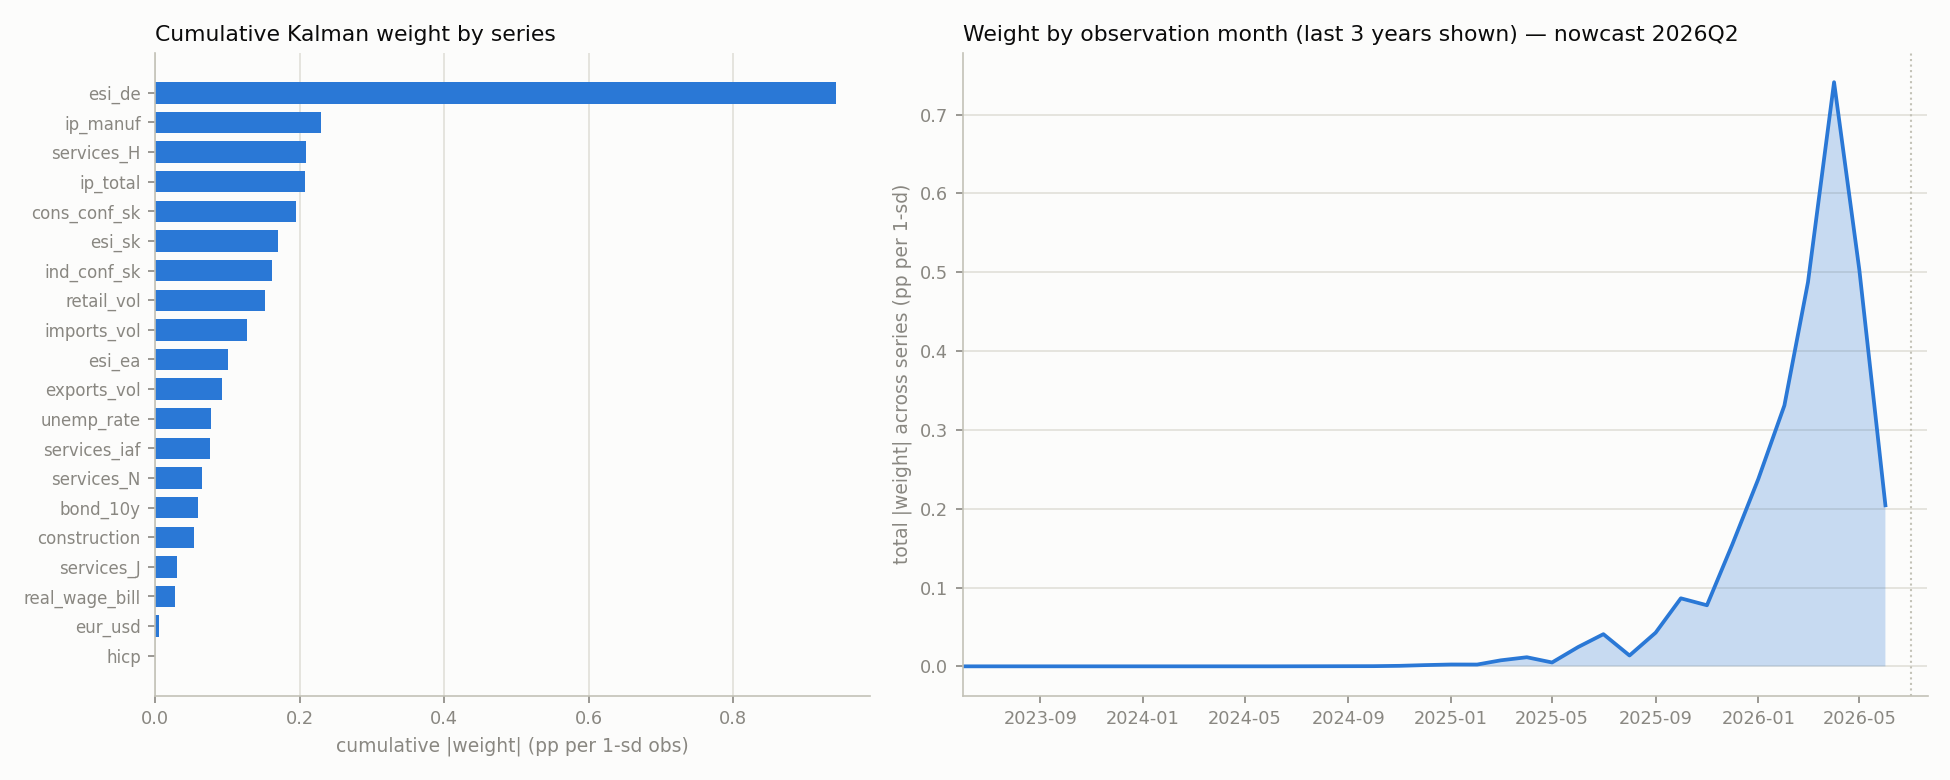

Data behind this chart, as committed beside it:
date, ip_total, ip_manuf, retail_vol, construction, exports_vol, imports_vol, unemp_rate, services_iaf, services_H, services_J, services_N, real_wage_bill, hicp, esi_sk, ind_conf_sk, cons_conf_sk, esi_de, esi_ea, bond_10y, eur_usd
2013-01, -8.38915792551618e-31, -1.0286564933234942e-30, -4.8048005185643294e-31, -1.129139821570464e-31, -8.121369386220256e-31, -1.1154938807329606e-30, 4.627842643575176e-31, -3.4538354650793854e-31, -6.026698984750333e-31, -5.252698392485977e-32, -2.272435993661533e-31, -3.5676378368901736e-31, 3.865985710706199e-33, -5.908557369051467e-31, -5.948794995869376e-31, -1.9646469426976999e-31, -4.422441316647948e-31, -4.919234221233913e-31, 1.9317321324600627e-31, 1.3081455044432734e-32
2013-02, -7.255989348155722e-33, -7.490578346667191e-33, -5.51144278275688e-33, -3.5628774283578715e-33, 2.0822527001016763e-33, -1.6868502443604063e-33, -2.664739212350785e-32, 6.526277167981817e-33, -1.1904120576852962e-32, -2.5118995705683353e-33, 8.680021674102901e-34, 1.6099478863061586e-31, -1.8789901242480436e-34, 1.3366897783188297e-31, 4.0283912680964027e-32, 1.6791913028218586e-31, 7.740950621594969e-31, 6.084062732045467e-31, -7.127151908041806e-33, -4.736372462426102e-34
2013-03, -1.24808425230827e-31, -1.3374230121385707e-31, -9.277452674410149e-32, -4.4875428300752004e-32, -3.9487248647036173e-32, -8.84684191523073e-32, -1.7022979402587342e-31, 2.2619751386872497e-32, -1.602535370223628e-31, -2.922129128829178e-32, -1.563673469847626e-32, 1.1279211102904668e-30, -1.1144423891079198e-33, 9.314221201046073e-31, 2.616614115310465e-31, 1.1777783685612944e-30, 5.4333718205092375e-30, 4.2693866635903975e-30, -3.8679923458993805e-32, -2.5120440065456805e-33
2013-04, -7.8546504696343595e-31, -8.56955132030061e-31, -5.775491928998993e-31, -2.3128332100137073e-31, -4.831745896201829e-31, -7.420373193155895e-31, -1.7343963913367554e-31, -1.369798291277381e-31, -8.698403048367122e-31, -1.4031830984389888e-31, -1.9366306165363672e-31, 1.983641544003943e-30, -4.146824864740279e-34, 1.599382914794383e-30, 3.0282943463991743e-31, 2.08161980298762e-30, 9.632801475838367e-30, 7.56141940722949e-30, 1.8067596443113813e-32, 1.750617403413873e-33
2013-05, -2.2459561342924116e-30, -2.473407290946751e-30, -1.641914682878185e-30, -5.841815552074664e-31, -1.73564399422567e-30, -2.4013119743715512e-30, 8.587513168004405e-31, -8.131281097274135e-31, -2.277962732837824e-30, -3.3547096184412364e-31, -6.974770731248476e-31, -2.044958351910077e-30, 8.770435436497471e-33, -1.8576667415350767e-30, -1.1617162205611377e-30, -2.090377664251206e-30, -9.513264240074946e-30, -7.509135602057437e-30, 4.461950328748193e-31, 3.149928831663028e-32
2013-06, -2.6938102785446193e-30, -2.9822897451646396e-30, -1.9628367355860885e-30, -6.481708207723147e-31, -2.3226712323605946e-30, -3.070364188647172e-30, 1.951839380311112e-30, -1.2620611340484382e-30, -2.589802694302912e-30, -3.5761998751171497e-31, -9.343556326368557e-31, -7.704058390691038e-30, 1.7294380925769524e-32, -6.604282880400958e-30, -2.773147014264772e-30, -7.980087135328692e-30, -3.662735419900885e-29, -2.882932664637849e-29, 8.036439288841676e-31, 5.580901082281511e-32
2013-07, 5.4655301189129765e-31, 5.6021751010824785e-31, 4.168031027407667e-31, 2.8178917188151233e-31, -2.184209326106183e-31, 7.844535240817208e-32, 2.242801737519731e-30, -5.648850712289481e-31, 9.33063885570834e-31, 2.0064320661802444e-31, -9.037671315128123e-32, -1.3468951072256146e-29, 1.5884931291906245e-32, -1.1186986341879599e-29, -3.38700062211145e-30, -1.4047146581841035e-29, -6.475314321228338e-29, -5.089408715455778e-29, 6.054644675738725e-31, 4.028413178544344e-32
2013-08, 9.446397292311178e-30, 1.0393439550632307e-29, 6.909798577986638e-30, 2.489224893785925e-30, 7.152355946487297e-30, 9.983213942575911e-30, -3.04678335093908e-30, 3.2441810359805615e-30, 9.668303985252362e-30, 1.438405522718765e-30, 2.8736094192382033e-30, 5.38197365436628e-30, -3.2734994948398547e-32, 5.130687474161261e-30, 4.040332250477927e-30, 5.4371947798094864e-30, 2.4554438826231473e-29, 1.9431815025933871e-29, -1.7121034935381007e-30, -1.2143323677545164e-31
2013-09, 1.566676911467107e-29, 1.7301552818944454e-29, 1.1433317413476141e-29, 3.913577056127418e-30, 1.2847803321376008e-29, 1.7335286540397017e-29, -8.82446524151571e-30, 6.553746753153541e-30, 1.545223757282019e-29, 2.2025239521084872e-30, 5.1659621682675154e-30, 3.040979582261038e-29, -8.200841779651306e-32, 2.6412743277246556e-29, 1.2345707653625065e-29, 3.140777935646747e-29, 1.4388967756179294e-28, 1.1332522352733269e-28, -3.937876346804334e-30, -2.7515334001465395e-31
2013-10, 7.356173951120112e-30, 8.251784437168845e-30, 5.315445628820283e-30, 1.4087895773051088e-30, 8.00038249457975e-30, 9.693238865098893e-30, -1.1672701376599433e-29, 5.419634119143598e-30, 6.0924105033300146e-30, 6.687115775347668e-31, 3.22440022663463e-30, 5.716916139414366e-29, -9.384213550578847e-32, 4.814464613003121e-29, 1.7066239556728899e-29, 5.944729998213787e-29, 2.7352427325355008e-28, 2.151150176579104e-28, -4.041781671711661e-30, -2.764453977077947e-31
2013-11, -2.5429329015930077e-29, -2.794602029652382e-29, -1.861443557418632e-29, -6.81045642601947e-30, -1.8751057697681387e-29, -2.6477447789853883e-29, 6.278005949526023e-30, -8.134699814453003e-30, -2.632386145506107e-29, -3.965510614054994e-30, -7.531546976996645e-30, -3.5290238964883516e-30, 7.398234349433039e-32, -4.6789025025931585e-30, -7.996942117412175e-30, -3.215316943005599e-30, -1.3473796894849764e-29, -1.0941236361481975e-29, 4.048631215789528e-30, 2.892694085328415e-31
2013-12, -5.634606775964103e-29, -6.213646533415822e-29, -4.115719520723018e-29, -1.437395154721544e-29, -4.4837037242273327e-29, -6.126489694369418e-29, 2.649361174203499e-29, -2.193937857126534e-29, -5.638451058666862e-29, -8.17598382529772e-30, -1.802323896966244e-29, -7.949804384084855e-29, 2.5640646834755654e-31, -7.010066806710518e-29, -3.655297452044519e-29, -8.182703813209315e-29, -3.7405830214250987e-28, -2.948171324647406e-28, 1.263550084516303e-29, 8.87043740693242e-31
2014-01, -4.9368360135601336e-29, -5.472253170819241e-29, -3.5944256928886766e-29, -1.1653248434833023e-29, -4.360158120585944e-29, -5.708640702786425e-29, 3.9730413092828393e-29, -2.4361206348932214e-29, -4.685058430867512e-29, -6.361748959978585e-30, -1.7543651838305836e-29, -1.6374647233346795e-28, 3.460497582879516e-31, -1.3983213924230066e-28, -5.674924503921128e-29, -1.6975682906880274e-28, -7.795759171271638e-28, -6.134933019772247e-28, 1.588130441264878e-29, 1.1002317960263682e-30
2014-02, 2.9037888671115583e-29, 3.1758458149636296e-29, 2.1319319046964992e-29, 8.290230191598647e-30, 1.9056125862081596e-29, 2.8374793166116564e-29, 1.844867628570077e-30, 6.484836619185211e-30, 3.145169972259379e-29, 4.96575505001372e-30, 7.644050665436995e-30, -4.7317177829611654e-29, -1.823472171844099e-32, -3.744711389876493e-29, -4.359604391251821e-30, -4.9841722905948095e-29, -2.3118473095195247e-28, -1.8133202679276595e-28, -1.9980245244618727e-30, -1.5403611427555228e-31
2014-03, 1.3034346599145044e-28, 1.4342921988469428e-28, 9.53353674822114e-29, 3.4285720384466576e-29, 9.897041953116971e-29, 1.3797214999206859e-28, -4.311396736910248e-29, 4.509798118168187e-29, 1.33239518183358e-28, 1.9795315488656814e-29, 3.976461107957658e-29, 8.037846401000388e-29, -4.595763507679607e-31, 7.589179166951387e-29, 5.735657605969724e-29, 8.139848443104155e-29, 3.6818073154105327e-28, 2.9121433495775924e-28, -2.3936703873960705e-29, -1.696562444360905e-30
2014-04, 1.9378042738731002e-28, 2.1357738050479634e-28, 1.4159254076262184e-28, 4.9825094883652295e-29, 1.5240304272352923e-28, 2.0927843285820345e-28, -8.424059392689275e-29, 7.331347435985959e-29, 1.9497443605492578e-28, 2.845177343464993e-29, 6.125468653252003e-29, 2.342453998296533e-28, -8.312911638197906e-31, 2.0845235859613988e-28, 1.154212459107137e-28, 2.4060303288718525e-28, 1.0983934079913917e-27, 8.660972835050597e-28, -4.145297410960551e-29, -2.9162096454210164e-30
2014-05, 1.4926363570086127e-28, 1.6492285806308109e-28, 1.0889509404200486e-28, 3.700494011483915e-29, 1.2369711215515155e-28, 1.6617946236232091e-28, -8.901347162099542e-29, 6.397680830305254e-29, 1.4645675296926746e-28, 2.074459086429048e-29, 4.9742207144438846e-29, 3.1786278438421287e-28, -8.176279003103811e-31, 2.750923035617128e-28, 1.250153400228665e-28, 3.2855804594683094e-28, 1.5060072127817931e-27, 1.1859050679893182e-27, -3.895621850881523e-29, -2.7180935425058025e-30
2014-06, -5.109069737529853e-29, -5.455353521025118e-29, -3.805788733981016e-29, -1.902061012050497e-29, -1.317790688824791e-29, -3.3857065870972085e-29, -8.111025865234848e-29, 1.2814202293236022e-29, -6.736524258948955e-29, -1.2516435472701014e-29, -5.188746367445634e-30, 5.268072851326413e-28, -5.401764472444072e-31, 4.355226416988356e-28, 1.2421404091172517e-28, 5.499626146029857e-28, 2.5367292308668327e-27, 1.993387294126657e-27, -1.9161457403481724e-29, -1.2517748195042644e-30
2014-07, -5.051369601396752e-28, -5.528677189024595e-28, -3.7069911410561216e-28, -1.4286083345540063e-28, -3.3771132888181782e-28, -4.985087317576682e-28, -8.313193704936375e-30, -1.2020682848380664e-28, -5.434538911266858e-28, -8.522898311850866e-29, -1.3549706270478534e-28, 6.876580259707624e-28, 4.919752170327898e-31, 5.385352500742642e-28, 4.0246398132356413e-29, 7.2585937474028935e-28, 3.371148077204054e-27, 2.6430698215445174e-27, 4.1682722929397064e-29, 3.1446402502623333e-30
2014-08, -1.2257552342462696e-27, -1.3502847461653981e-27, -8.959293575401852e-28, -3.1749860230314636e-28, -9.533270578745356e-28, -1.3153428678763575e-27, 4.919372354986702e-28, -4.510112204369559e-28, -1.2396295949137534e-27, -1.8195774301088746e-28, -3.8312386659892214e-28, -1.2485837227512494e-27, 4.9575409872265654e-30, -1.1242818464378673e-27, -6.688402267318654e-28, -1.2789630303167718e-27, -5.82836056635129e-27, -4.598452786125171e-27, 2.50291231408816e-28, 1.7646062373790435e-29
2014-09, -1.3305079134187111e-27, -1.473723734343704e-27, -9.69167757888795e-28, -3.1768790787331036e-28, -1.1584507251255742e-27, -1.525377371974065e-27, 1.0070956958303217e-27, -6.367435851623658e-28, -1.2724862968155779e-27, -1.745432322810416e-28, -4.6605826665807155e-28, -4.050408547553868e-27, 8.858363569897808e-30, -3.4663400512772734e-27, -1.4341387794702282e-27, -4.1970908025670025e-27, -1.9268542867792588e-26, -1.5165045399298268e-26, 4.094698840674105e-28, 2.840685952832772e-29
2014-10, 5.048095481366097e-28, 5.339647416823447e-28, 3.781299042565449e-28, 2.0488455667825655e-28, 5.242574502619441e-29, 2.7312096921004705e-28, 1.0990253638205646e-27, -2.1919834017950934e-28, 7.115829234104668e-28, 1.3811586800349868e-28, 1.9695712314685674e-29, -6.900499952028356e-27, 7.52451341218377e-30, -5.7160251460725624e-27, -1.6727537137918194e-27, -7.200814168474152e-27, -3.320544735487302e-26, -2.609542836466446e-26, 2.760003893477193e-28, 1.8188579756624602e-29
2014-11, 5.229047912748865e-27, 5.754114143464242e-27, 3.824571157752647e-27, 1.3751238133094974e-27, 3.971964693314018e-27, 5.536294120246553e-27, -1.7354517932132525e-27, 1.8110296520828495e-27, 5.3443297217479876e-27, 7.938547017485821e-28, 1.5958733470388234e-27, 3.2577855088906845e-27, -1.8479874335404584e-29, 3.0722577993406334e-27, 2.3097246575904665e-27, 3.300107096177267e-27, 1.4929931113150564e-26, 1.1808125190024017e-26, -9.61977278330242e-28, -6.817576681907387e-29
2014-12, 8.33454369881549e-27, 9.206266932050335e-27, 6.081552809803431e-27, 2.0751562097030108e-27, 6.866195697340476e-27, 9.246895702908537e-27, -4.8143128560252435e-27, 3.523788527661478e-27, 8.20191046276991e-27, 1.1659029744595472e-27, 2.7609425741707437e-27, 1.6860093929478396e-26, -4.450799314301964e-29, 1.4619980316580383e-26, 6.747083453034424e-27, 1.7419801353519008e-26, 7.982472353035844e-26, 6.286377759532821e-26, -2.1297948845836818e-27, -1.4872133801180564e-28
2015-01, 3.381348735323901e-27, 3.8081381242514514e-27, 2.4370537387376432e-27, 5.969479748033918e-28, 3.9097651963146375e-27, 4.639010600036615e-27, -6.254307025292176e-27, 2.767711479065888e-27, 2.6631514148026123e-27, 2.642387148651697e-28, 1.5764261930104962e-27, 3.1341614377537556e-26, -4.966791766419591e-29, 2.63496143029751e-26, 9.175029637846711e-27, 3.2602400582517646e-26, 1.5004205909859428e-25, 1.1799260266918616e-25, -2.1167063191972584e-27, -1.4445387997870025e-28
2015-02, -1.4959091060813947e-26, -1.644312777168012e-26, -1.0948678254571324e-26, -3.9943885738627826e-27, -1.1085316042224807e-26, -1.5618919371550776e-26, 3.902759276937239e-27, -4.8505528064746e-27, -1.5452925459431395e-26, -2.3225803573869132e-27, -4.452759638630405e-27, -3.270268754554211e-27, 4.5061771724594846e-29, -3.74767021725749e-27, -5.0180875167681226e-27, -3.1361135870222696e-27, -1.3661101705756748e-26, -1.0944505637955344e-26, 2.4427111347656034e-27, 1.742661590314982e-28
2015-03, -3.161799627694267e-26, -3.4874374706567547e-26, -2.3091960962561477e-26, -8.041812280284526e-27, -2.526986551493965e-26, -3.4465022634279287e-26, 1.5287638603942955e-26, -1.2442033274829584e-26, -3.157453222433444e-26, -4.5674300040453326e-27, -1.0158215577908637e-26, -4.7007886332391754e-26, 1.4697410060473156e-28, -4.1334953061458845e-26, -2.1141490519384098e-26, -4.84159650258094e-26, -2.214160835238315e-25, -1.7448705507177896e-25, 7.21289596970202e-27, 5.059892521918479e-28
2015-04, -2.585923100500553e-26, -2.869198733449574e-26, -1.8815984563070147e-26, -6.0094260934235306e-27, -2.327256503384345e-26, -3.0244593230263766e-26, 2.2471355303636123e-26, -1.327702969146995e-26, -2.4283921552256548e-26, -3.251696367506454e-27, -9.365555769920238e-27, -9.52297268169827e-26, 1.9346518750128611e-28, -8.112700188900547e-26, -3.221070336945007e-26, -9.87770375650677e-26, -4.537659525337499e-25, -3.570550759396144e-25, 8.802250680594079e-27, 6.087776608708388e-28
2015-05, 2.1306425803791617e-26, 2.334142028694557e-26, 1.562691360846462e-26, 5.952996888096365e-27, 1.4578601906033415e-26, 2.1290632362994414e-26, -9.277045057026248e-28, 5.467965099599349e-27, 2.2725150220714819e-26, 3.53286650386179e-27, 5.850818155094533e-27, -2.1722930138663574e-26, -3.01464407470261e-29, -1.6646579850286465e-26, 2.1580084494585884e-28, -2.3027011546953963e-26, -1.0722417195746642e-25, -8.399455577475129e-26, -2.1304581792650175e-27, -1.5764009196976172e-28
2015-06, 7.89384893989067e-26, 8.690207390352072e-26, 5.772094912041916e-26, 2.063478552747837e-26, 6.053176620323922e-26, 8.402705845187118e-26, -2.8381068711025143e-26, 2.80185381739554e-26, 8.034168476704466e-26, 1.1878216824161434e-26, 2.4323075219965926e-26, 6.161225351720608e-26, -2.950145900264433e-28, 5.67396586950499e-26, 3.813450310091221e-26, 6.277566061934018e-26, 2.8508462584001835e-25, 2.2518673638328035e-25, -1.5157754482891012e-26, -1.0718733712996288e-27
2015-07, 1.0741588069803694e-25, 1.1847944072297712e-25, 7.845009153678802e-26, 2.7318256566072346e-26, 8.585949689096482e-26, 1.1709608929459528e-25, -5.197549632693352e-26, 4.2281406089887e-26, 1.0726223118151024e-25, 1.551505696707493e-26, 3.451463895459305e-26, 1.599208481223991e-25, -4.996003507899632e-28, 1.4061137370360933e-25, 7.18820588404497e-26, 1.6471383483470682e-25, 7.532778921109039e-25, 5.93618936131845e-25, -2.4515677333288172e-26, -1.7197565375054973e-27
2015-08, 6.335867917353908e-26, 7.009977285151192e-26, 4.6184299450981314e-26, 1.5392325302854192e-26, 5.395352799867886e-26, 7.168161040359999e-26, -4.332123915012831e-26, 2.8879217735244644e-26, 6.131189852905078e-26, 8.536788476554119e-27, 2.1701765530684628e-26, 1.6646780579942848e-25, -3.87758288777001e-28, 1.4305614292560776e-25, 6.13537688530131e-26, 1.7233847122438358e-25, 7.90733306569213e-25, 6.224563511414171e-25, -1.8148585309709362e-26, -1.262054749061845e-27
2015-09, -6.222581493693377e-26, -6.767192635510117e-26, -4.584433250003197e-26, -1.9050998230134127e-26, -3.4935263127340014e-26, -5.614635544030424e-26, -2.6529615527012704e-26, -6.872908678079756e-27, -7.088572361255871e-26, -1.1737028514360453e-26, -1.3985477716693783e-26, 2.30002556269209e-25, -1.2684716145520638e-28, 1.8741958561424004e-25, 4.3133264526025294e-26, 2.4083830464417635e-25, 1.1129803440899143e-24, 8.740437290898807e-25, -2.293401355387516e-27, -1.1143666243540426e-28
2015-10, -2.988138913159143e-25, -3.2747861163588263e-25, -2.191094539477952e-25, -8.307046261345627e-26, -2.0637666685496384e-25, -3.001064877637319e-25, 2.0348335315534997e-26, -7.896874969224578e-26, -3.1757748414075013e-25, -4.919084383987181e-26, -8.283377479338549e-26, 2.628561137281259e-25, 4.76719212443301e-28, 1.9862822668390804e-25, -1.4009173429430537e-26, 2.793818244946486e-25, 1.3030540279912293e-24, 1.0202050262537279e-24, 3.2015792826793827e-26, 2.354340431046706e-27
2015-11, -6.323431095514938e-25, -6.967284682503289e-25, -4.62133239699287e-25, -1.6331224312919857e-25, -4.940012958520334e-25, -6.802954003399184e-25, 2.6219281833791235e-25, -2.3528487553145725e-25, -6.382012273993775e-25, -9.346012436246001e-26, -1.9853852396309228e-25, -6.920391639248382e-25, 2.6193220744989323e-27, -6.199284794203142e-25, -3.576322994716229e-25, -7.097329605602942e-25, -3.23684756390242e-24, -2.5531385951540263e-24, 1.3157022943800869e-25, 9.267772193573017e-27
2015-12, -6.247972494097056e-25, -6.926389350369023e-25, -4.548709796110623e-25, -1.4721270105441997e-25, -5.530472883685163e-25, -7.234492571187034e-25, 5.075402124299667e-25, -3.0977926603120722e-25, -5.922037688046539e-25, -8.028411120392835e-26, -2.2253000848201367e-25, -2.0992289700814787e-24, 4.41422755335338e-27, -1.792093401012046e-24, -7.252717753299451e-25, -2.176429153334337e-24, -9.995266260185962e-24, -7.865739739647194e-24, 2.0236536148713627e-25, 1.401663124637915e-26
2016-01, 3.886334577132034e-25, 4.164415040294558e-25, 2.8888941587443634e-25, 1.3977045066875337e-25, 1.2279382266979338e-25, 2.7534768730698375e-25, 5.306925666118924e-25, -7.062848807658679e-26, 4.991002868833744e-25, 9.10207232609782e-26, 4.862406390795338e-26, -3.5157217636198245e-24, 3.474783005173593e-27, -2.9032627565200434e-24, -8.157060787088532e-25, -3.67111931113793e-24, -1.693572606774693e-23, -1.3307609842532996e-23, 1.2062489031657965e-25, 7.834311143611014e-27
2016-02, 2.867773868975261e-24, 3.1561549099899667e-24, 2.0973417571652304e-24, 7.527600631081027e-25, 2.184779361004506e-24, 3.0413534015844515e-24, -9.763760818989975e-25, 1.0008785982143996e-24, 2.9271981252906514e-24, 4.341807660127917e-25, 8.778367800367277e-25, 1.926805363924686e-24, -1.0315738222932778e-26, 1.8017027847025108e-24, 1.3035453698114812e-24, 1.9559280650748483e-24, 8.860970348278643e-24, 7.004926032032013e-24, -5.347428801254883e-25, -3.787082914344693e-26
2016-03, 4.3908257457560714e-24, 4.851241304973586e-24, 3.2034144540959306e-24, 1.089313168175026e-24, 3.63528406108564e-24, 4.885698227027234e-24, -2.6052257441642977e-24, 1.8778579725295488e-24, 4.310302972582595e-24, 6.10877880671775e-25, 1.4618403562786996e-24, 9.274978982277569e-24, -2.3954464638260434e-26, 8.029392684514159e-24, 3.6576975271549824e-24, 9.586413477669841e-24, 4.393923355819481e-23, 3.460043418655644e-23, -1.1421009653804918e-24, -7.96979610962914e-26
2016-04, 1.4794976886774713e-24, 1.676225585125719e-24, 1.0621931789269105e-24, 2.2773836246714923e-25, 1.864233879346725e-24, 2.150997226829137e-24, -3.323982401656139e-24, 1.3937554428675576e-24, 1.074513335288931e-24, 8.710352957664904e-26, 7.520801778035395e-25, 1.7059729132721856e-23, -2.6049325551423126e-26, 1.431783121113027e-23, 4.8937423300215775e-24, 1.775256223984664e-23, 8.171953381454729e-23, 6.425900454661992e-23, -1.097238827922891e-24, -7.46937146284092e-26
2016-05, -8.701794613598198e-24, -9.566891758277539e-24, -6.368158520107251e-24, -2.3174508696504375e-24, -6.4764333235179955e-24, -9.107756655329495e-24, 2.3775347365745587e-24, -2.8549701920244752e-24, -8.97249038371086e-24, -1.3458521352482678e-24, -2.6015782957349996e-24, -2.5134335744791723e-24, 2.700112571414221e-26, -2.689300970607825e-24, -3.0796174412131467e-24, -2.4611768342898647e-24, -1.088126742905323e-23, -8.673274609462094e-24, 1.4521825554581896e-24, 1.0346968411997072e-25
2016-06, -1.7606999268426954e-23, -1.942422135726775e-23, -1.2857542418043554e-23, -4.465304367319922e-24, -1.413118830455284e-23, -1.9239191083874184e-23, 8.739872129610684e-24, -6.999077527460522e-24, -1.7547777621881772e-23, -2.532444480547685e-24, -5.6808192482915374e-24, -2.7468511919545313e-23, 8.351105609440435e-26, -2.4094233339569115e-23, -1.2112299146545495e-23, -2.830710758266057e-23, -1.2950053532318188e-22, -1.0204078493414006e-22, 4.082642502575567e-24, 2.862019829932881e-25
2016-07, -1.3407424229500542e-23, -1.4892436620403983e-23, -9.748921363023357e-24, -3.0611781780961947e-24, -1.231674443790622e-23, -1.5878867469188066e-23, 1.2609146878818526e-23, -7.181957362511589e-24, -1.2442641363022789e-23, -1.6394179865496253e-24, -4.957489166627843e-24, -5.483318877154274e-23, 1.0734998260945374e-25, -4.6611543703956104e-23, -1.8134794720379072e-23, -5.69026921323307e-23, -2.614804450461522e-22, -2.0573072751003071e-22, 4.842846646316042e-24, 3.3437809008513465e-25
2016-08, 1.4564723035898065e-23, 1.5971787342842032e-23, 1.0675693378889657e-23, 4.0158601970057446e-24, 1.0211266852040328e-23, 1.4747811307098574e-23, -1.573774178599208e-24, 4.0301283964554e-24, 1.5389399719370512e-23, 2.369401990673146e-24, 4.0992059634316154e-24, -9.496933785604284e-24, -2.7513229525335204e-26, -6.918822658842689e-24, 1.553881718985319e-24, -1.0162561101195506e-23, -4.759371773370277e-23, -3.721253268589864e-23, -1.729994576713551e-24, -1.2613616042134712e-25
2016-09, 4.708202779305534e-23, 5.1851083532259314e-23, 3.4419083169784885e-23, 1.2242887531511548e-23, 3.639959436249792e-23, 5.0350796725036497e-23, -1.806037652068197e-23, 1.7063776565980768e-23, 4.774396901012423e-23, 7.029652720747066e-24, 1.462741792635229e-23, 4.3200920077911634e-23, -1.8428369884670146e-25, 3.9219325042200227e-23, 2.4440423805534788e-23, 4.416707058170252e-23, 2.0102303037226137e-22, 1.586689762326486e-22, -9.370590998224336e-24, -6.614614993131177e-25
2016-10, 5.910662550077854e-23, 6.52433875984572e-23, 4.3147679667813066e-23, 1.4868235944239205e-23, 4.799718669931042e-23, 6.502710344497348e-23, -3.147795755589643e-23, 2.4161091976299516e-23, 5.857752806676733e-23, 8.397618186617933e-24, 1.9297332025241122e-23, 1.0439220924198223e-22, -2.96061172965064e-25, 9.103487664804778e-23, 4.3861356915918926e-23, 1.0772126595720924e-22, 4.932242014912335e-22, 3.885298521032827e-22, -1.432814723602129e-23, -1.0025965387019187e-24
2016-11, 2.429864597453021e-23, 2.695093924334675e-23, 1.7684387300828937e-23, 5.678610581481253e-24, 2.1721921524716905e-23, 2.830395785085257e-23, -2.055598404526398e-23, 1.2301788242661993e-23, 2.2904790407460328e-23, 3.0826038882559635e-24, 8.74102194246095e-24, 8.629695526450808e-23, -1.7767959118952493e-25, 7.357622315675102e-23, 2.9429765404599153e-23, 8.949578306254313e-23, 4.1108350506015705e-22, 3.2348150149639823e-22, -8.108170181233344e-24, -5.611012849778786e-25
2016-12, -5.272329544323336e-23, -5.764253625558971e-23, -3.871734874720508e-23, -1.5120748635102337e-23, -3.428575278350205e-23, -5.127147803165844e-23, -4.550831526244156e-24, -1.1400654205196472e-23, -5.729152628887296e-23, -9.074487488811577e-24, -1.3751662572894206e-23, 9.275490031984569e-23, 2.4280450357700648e-26, 7.369380571087352e-23, 9.713446269332168e-24, 9.762732723534646e-23, 4.526132767183212e-22, 3.5506844156463534e-22, 3.277938378354397e-24, 2.561881032627214e-25
2017-01, -1.7467827994871827e-22, -1.9165431254093334e-22, -1.2799451500292512e-22, -4.7825667776633154e-23, -1.2401519637455593e-22, -1.7809704604014421e-22, 2.480133836651029e-23, -5.0178131525501044e-23, -1.836533445940107e-22, -2.812914267787836e-23, -4.979153582474711e-23, 8.01376295123424e-23, 3.7353069704672274e-25, 5.484407663649429e-23, -2.7506852004355594e-23, 8.66962715983795e-23, 4.086792513844377e-22, 3.1885556260710763e-22, 2.2474309410929243e-23, 1.6286899610799348e-24
2017-02, -3.222705208662342e-22, -3.551679736961182e-22, -2.3548925334414046e-22, -8.295066325197139e-23, -2.53053086625694e-22, -3.477258924201821e-22, 1.3855256062736275e-22, -1.214446707292714e-22, -3.2449497067913897e-22, -4.739232256207445e-23, -1.0170690485926669e-22, -3.8076272076335594e-22, 1.3711373547882035e-24, -3.3933425030842506e-22, -1.8964045976410318e-22, -3.9096447771445745e-22, -1.7844289840747248e-21, -1.4071476870139932e-21, 6.848911813452075e-23, 4.819637192869339e-24
2017-03, -2.8235135721726815e-22, -3.133883201912528e-22, -2.0540353035956012e-22, -6.525819880920396e-23, -2.5574842638099366e-22, -3.3152923546978608e-22, 2.516360253013873e-22, -1.4692155857019087e-22, -2.641814272645421e-22, -3.5199933330594097e-23, -1.0292631313336936e-22, -1.0755449965139108e-21, 2.15853082256484e-24, -9.156022637969788e-22, -3.6109555186170004e-22, -1.1157856951729503e-21, -5.126255980365457e-21, -4.033565458952559e-21, 9.793771411880791e-23, 6.769854562254171e-24
2017-04, 2.731646441372474e-22, 2.9481534112975936e-22, 2.0218537425787528e-22, 9.11922831729051e-23, 1.1866534788780072e-22, 2.1908287435558116e-22, 2.4921813351868807e-22, -1.1129662909443661e-23, 3.3168730136079777e-22, 5.796811078089047e-23, 4.7310749284946306e-23, -1.7659327402436317e-21, 1.5325282472512502e-24, -1.4529691164041324e-21, -3.8805312860018453e-22, -1.845406420951643e-21, -8.517392252010038e-21, -6.6916550143777086e-21, 4.8731088462618455e-23, 3.085505748263912e-24
2017-05, 1.5612467593081107e-21, 1.7184749300681816e-21, 1.1417199534726196e-21, 4.090387272111471e-22, 1.1929596819252906e-21, 1.658542122010144e-21, -5.451035906201542e-22, 5.491057265563148e-22, 1.5915042948773252e-21, 2.357147561866991e-22, 4.793416660989397e-22, 1.1261840558654215e-21, -5.715612667800537e-24, 1.0452096720080197e-21, 7.299510280361636e-22, 1.1452962693767724e-21, 5.19477581198977e-21, 4.105013162732174e-21, -2.9506715641992214e-22, -2.088236036547825e-23
2017-06, 2.2911815662085346e-21, 2.5321037925137907e-21, 1.6712990942207829e-21, 5.661638439490823e-22, 1.907265803131937e-21, 2.557570581195475e-21, -1.3989764873695676e-21, 9.9218844058904e-22, 2.243056089782043e-21, 3.1684358910444804e-22, 7.669993674522886e-22, 5.065031620789665e-21, -1.2790308289009439e-23, 4.377533687031706e-21, 1.9678098979625394e-21, 5.237044633997338e-21, 2.4009614587239253e-20, 1.8905149642643517e-20, -6.074766499984907e-22, -4.23605800726459e-23
2017-07, 5.988704256002261e-22, 6.853994224972057e-22, 4.271008819105942e-22, 6.908003438334404e-23, 8.60632651317469e-22, 9.543911857962755e-22, -1.75116611959582e-21, 6.903744936089448e-22, 3.722754154818055e-22, 1.5566215630657694e-23, 3.474656499599638e-22, 9.216425471591779e-21, -1.3525801763385402e-23, 7.721432184531263e-21, 2.588098071280059e-21, 9.594370701984652e-21, 4.417590192471944e-20, 3.473433569835705e-20, -5.62290167810025e-22, -3.816849664699429e-23
2017-08, -5.011605166284127e-21, -5.5107860961718614e-21, -3.667207414008541e-21, -1.3315107364453659e-21, -3.7445220972521145e-21, -5.256908721010683e-21, 1.4250139526122499e-21, -1.6615931296620121e-21, -5.158898527756182e-21, -7.724087612849812e-22, -1.5042330871683543e-21, -1.7649982643182326e-21, 1.5960250946490078e-23, -1.8133832407382852e-21, -1.8570447043664963e-21, -1.7482949875229618e-21, -7.791195065200532e-21, -6.193467875375848e-21, 8.525815767245264e-22, 6.068089237825817e-23
2017-09, -9.732383925576186e-21, -1.0738956840083551e-20, -7.106225439666354e-21, -2.4612204802419832e-21, -7.84325750788466e-21, -1.0659972191450062e-20, 4.954036354734612e-21, -3.907056354766971e-21, -9.680646869994816e-21, -1.393854241941572e-21, -3.153160542502613e-21, -1.5884155638772554e-20, 4.7065373527312935e-23, -1.3902219603494595e-20, -6.879275301556558e-21, -1.6377259663993078e-20, -7.494732955482186e-20, -5.904894240410214e-20, 2.2925336842391003e-21, 1.6060582142299834e-22
2017-10, -6.872363132389529e-21, -7.643044654574054e-21, -4.9931638178403814e-21, -1.5372898145269953e-21, -6.459267239680035e-21, -8.254413409152683e-21, 7.021666490194726e-21, -3.855066792761038e-21, -6.291567771250238e-21, -8.132229910862023e-22, -2.6003536370650508e-21, -3.128774610195283e-20, 5.912988330032651e-23, -2.6543320077326153e-20, -1.013142478733717e-20, -3.2482753060872296e-20, -1.4930663402492625e-19, -1.1746249698784442e-19, 2.6449915790865503e-21, 1.823174341891209e-22
2017-11, 9.515795172045053e-21, 1.0442156061492405e-20, 6.971994266426964e-21, 2.600089772088485e-21, 6.780038907703293e-21, 9.721120481936774e-21, -1.4435673223421617e-21, 2.7622829895390032e-21, 9.99043563464817e-21, 1.527877400112568e-21, 2.722261591268092e-21, -3.838736008717341e-21, -2.1028228872821712e-23, -2.548641473832759e-21, 1.6368960930541485e-21, -4.173797620652106e-21, -1.973329743156114e-20, -1.5381243315479393e-20, -1.251248624464699e-21, -9.053347401509634e-23
2017-12, 2.771999485923926e-20, 3.0537579756774516e-20, 2.026052862177611e-20, 7.175433490864554e-21, 2.158060372577026e-20, 2.976293640836748e-20, -1.1207123812532479e-20, 1.0225006125725426e-20, 2.802106909884744e-20, 4.110918754778946e-21, 8.67291754098458e-21, 2.8704208358991436e-20, -1.1271667037498138e-22, 2.581518289289875e-20, 1.5248525643301124e-20, 2.941096798613178e-20, 1.340533326687738e-19, 1.0575873603955021e-19, -5.684166690544529e-21, -4.006656467425653e-22
... 102 more rows
